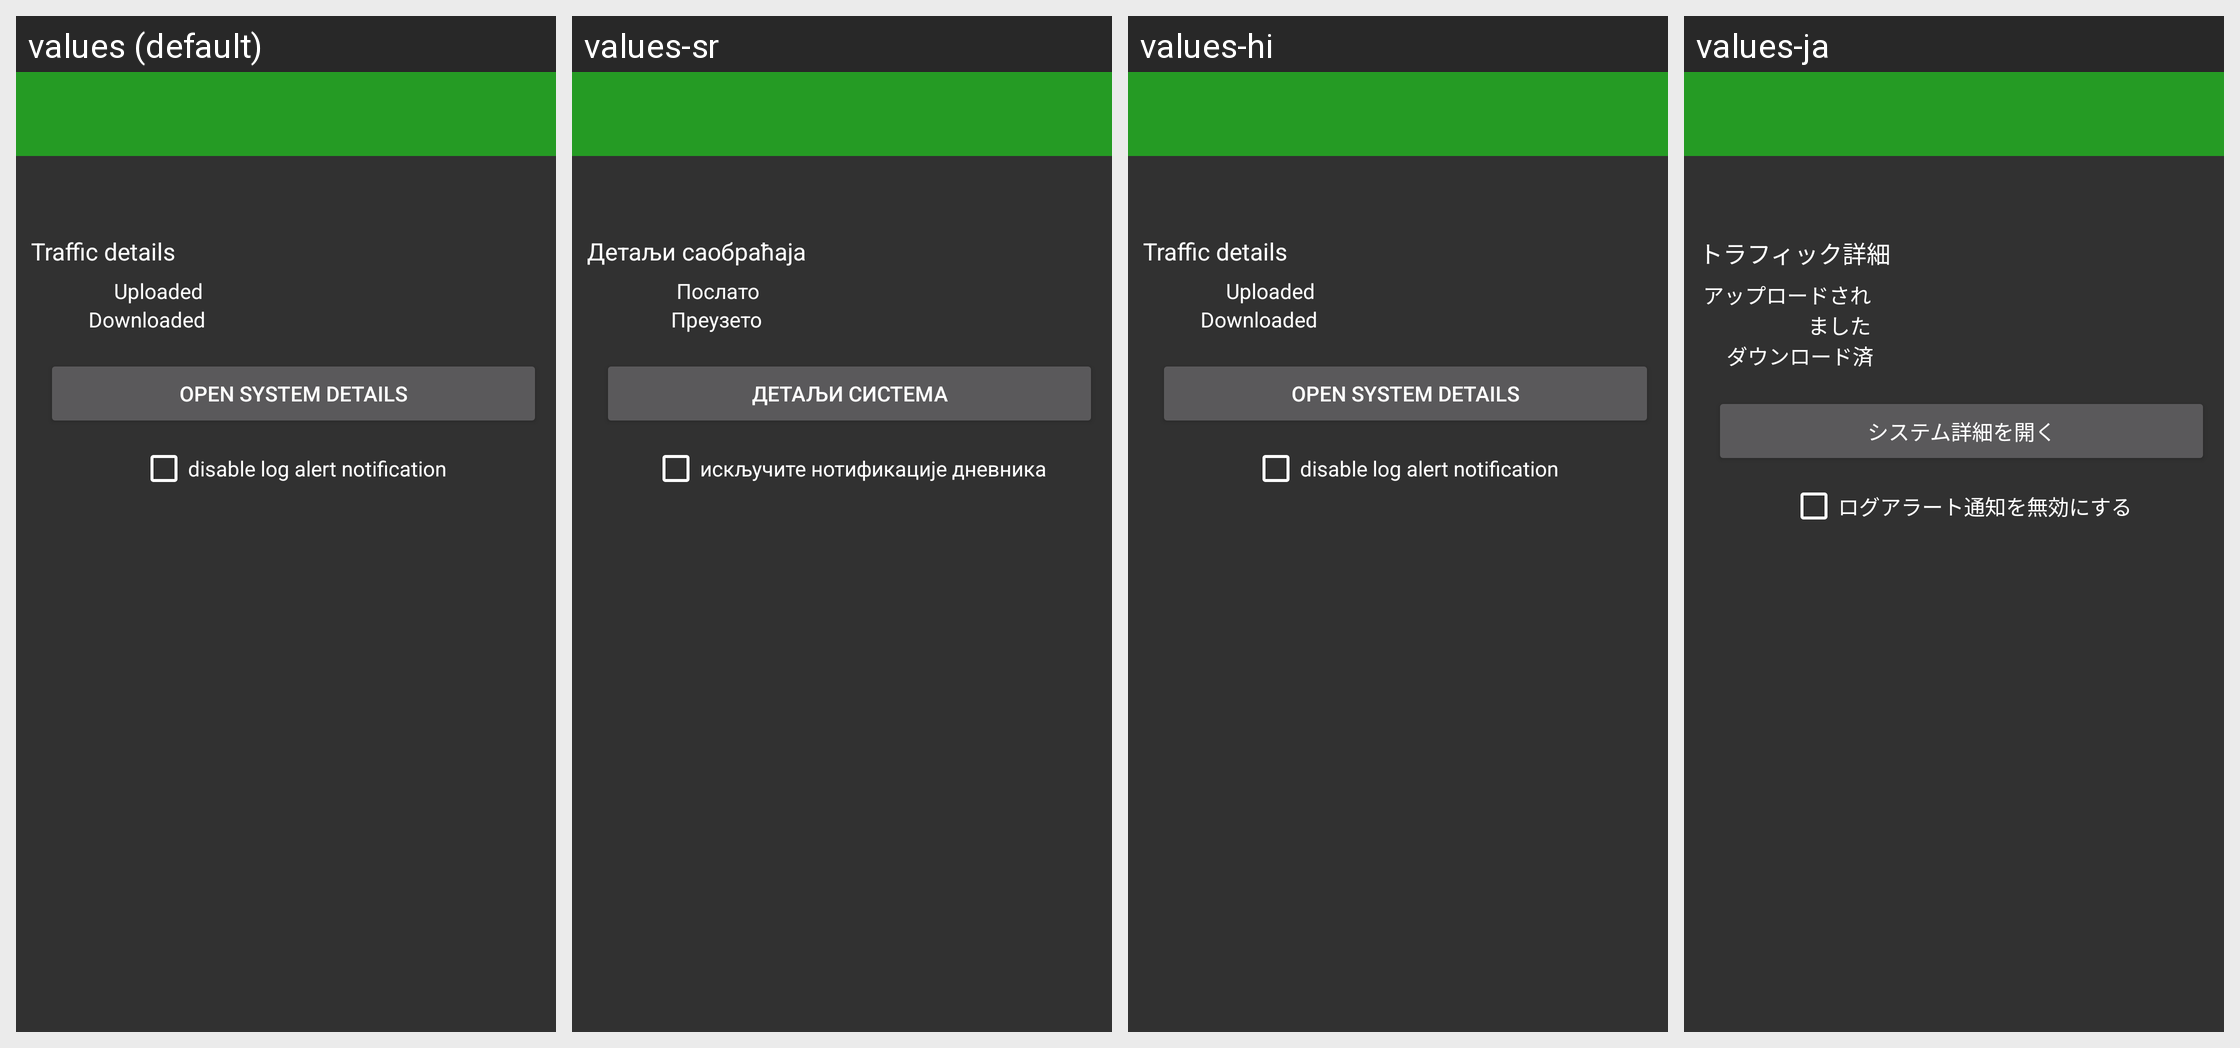

This grid shows one Android layout under several languages. Give, for every string resource on the screen, its name, the default text and each shown locale's text.
Android screen res/layout/app_detail.xml rendered under 4 locales, left to right: values (default), values-sr, values-hi, values-ja. Device: Nexus 5 (rendered at 1080×1920; each locale shown at half size, 540×960, under a caption strip naming it); theme AppDarkTheme.
Other locales in the repository, not shown: values-af, values-ar, values-ast-rES, values-az, values-bg, values-bn, values-bs, values-ca, values-cs, values-da, values-de, values-el, values-es, values-eu, values-fa, values-fi, values-fr, values-he, values-hr, values-hu, values-in, values-it, values-kn, values-ko, values-ml-rIN, values-ms, values-nb, values-nl, values-pl, values-pt, values-pt-rBR, values-ro, values-ru, values-sk, values-sl, values-sr-rCS, values-sv, values-ta, values-th, values-tr, values-uk, values-ur-rPK, values-vi, values-zh, values-zh-rCN, values-zh-rTW.
Strings drawn on this screen, with the default value and each locale's value (text and hints the layout hard-codes, and strings that could not be matched under every locale, appear in the picture but are not listed):

traffic_detail_title
  values: Traffic details
  values-sr: Детаљи саобраћаја
  values-hi: Traffic details
  values-ja: トラフィック詳細

uploaded
  values: Uploaded
  values-sr: Послато
  values-hi: Uploaded
  values-ja: アップロードされました

downloaded
  values: Downloaded
  values-sr: Преузето
  values-hi: Downloaded
  values-ja: ダウンロード済

app_system_detail
  values: Open system details
  values-sr: Детаљи система
  values-hi: Open system details
  values-ja: システム詳細を開く

displayBlockNotification
  values: disable log alert notification
  values-sr: искључите нотификације дневника
  values-hi: disable log alert notification
  values-ja: ログアラート通知を無効にする
